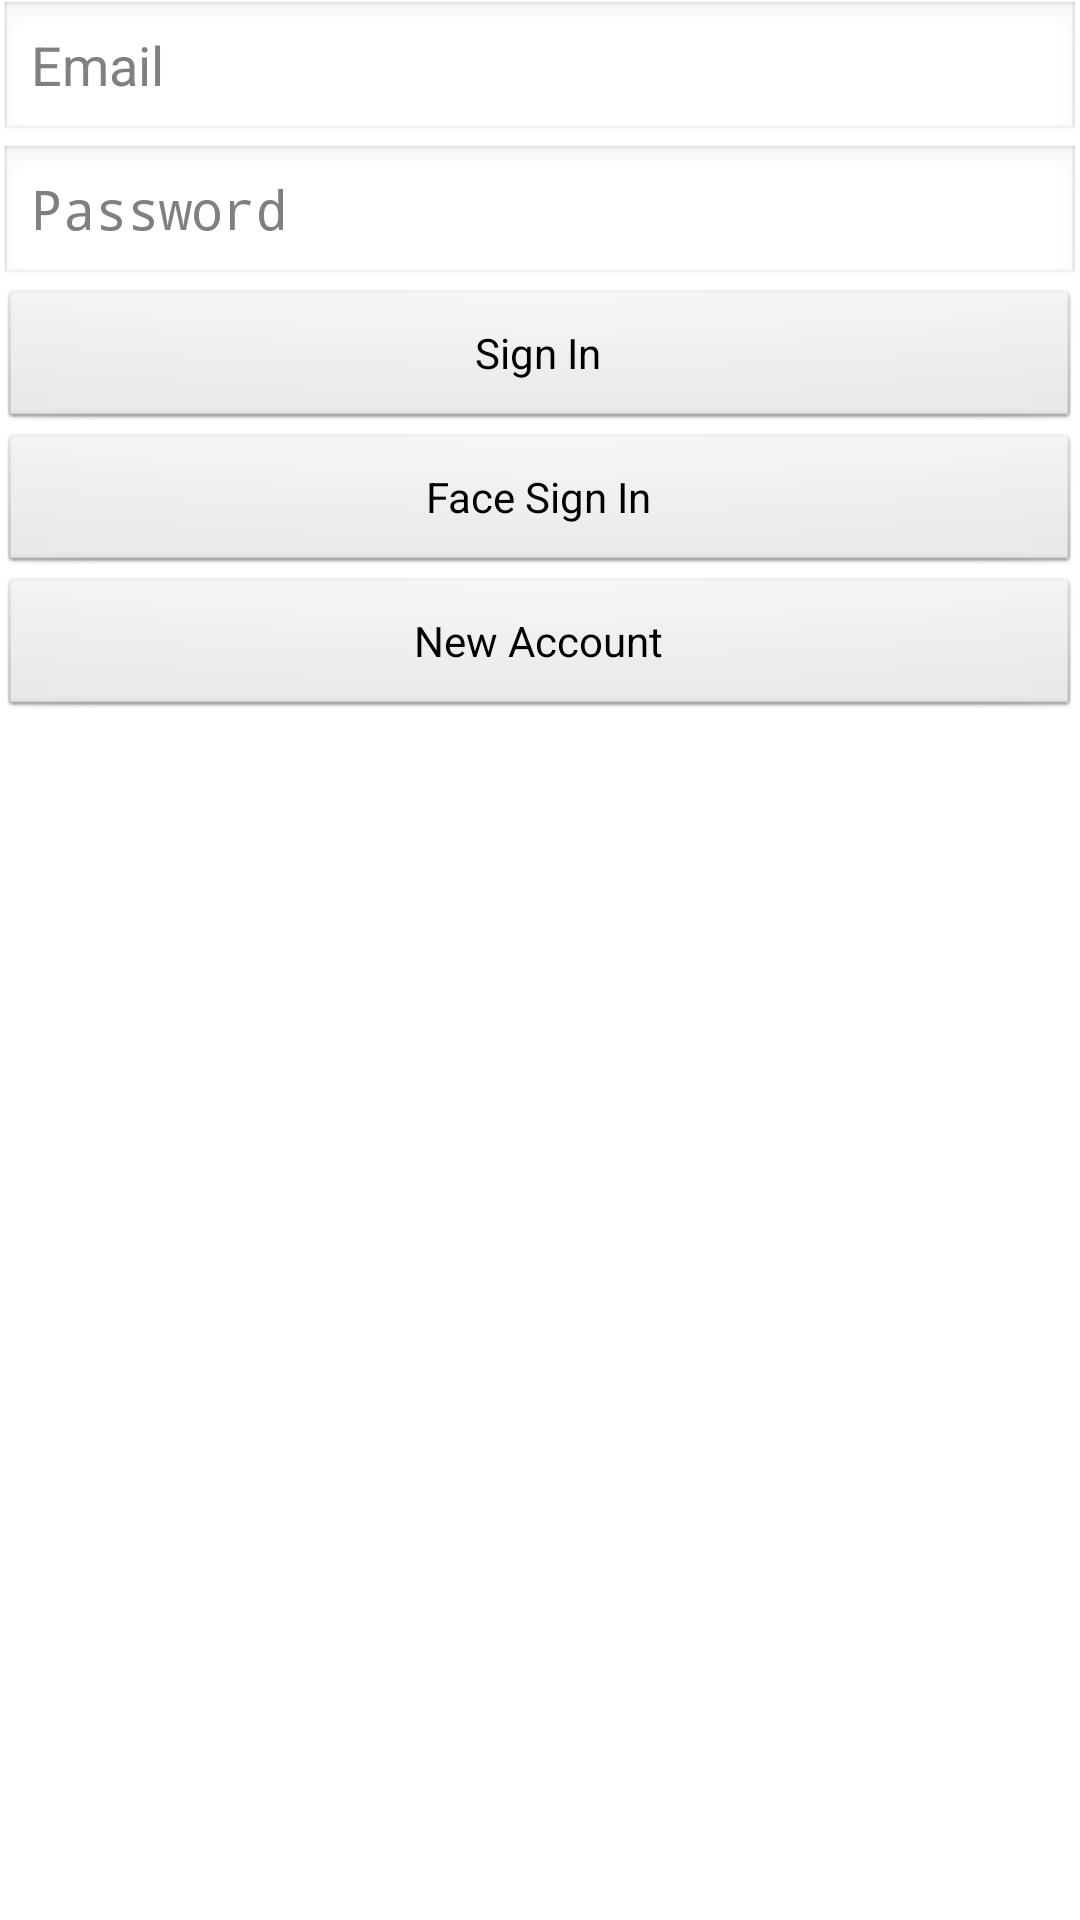

This screen was rendered from an Android layout file. Write that file and the resources it references.
<!-- AndroidManifest.xml: activity theme FullscreenTheme -->
<!-- res/layout/activity_sign_in.xml -->
<RelativeLayout xmlns:android="http://schemas.android.com/apk/res/android"
    xmlns:tools="http://schemas.android.com/tools"
    android:layout_width="match_parent"
    android:layout_height="match_parent"
    android:gravity="center_horizontal"
    android:orientation="vertical"
    android:paddingBottom="@dimen/activity_vertical_margin"
    android:paddingLeft="@dimen/activity_horizontal_margin"
    android:paddingRight="@dimen/activity_horizontal_margin"
    android:paddingTop="@dimen/activity_vertical_margin"
    tools:context="${relativePackage}.${activityClass}" >
    <ScrollView
        android:id="@+id/scrollView1"
        android:layout_width="match_parent"
        android:layout_height="match_parent" >

        <LinearLayout
            android:layout_width="match_parent"
            android:layout_height="wrap_content"
            android:orientation="vertical" >

            <EditText
                android:id="@+id/edtSignInEmail"
                android:layout_width="match_parent"
                android:layout_height="wrap_content"
                android:ems="10"
                android:hint="Email"
                android:inputType="textEmailAddress" />

            <EditText
                android:id="@+id/edtSignInPassword"
                android:layout_width="match_parent"
                android:layout_height="wrap_content"
                android:ems="10"
                android:hint="Password"
                android:inputType="textPassword" />

            <Button
                android:id="@+id/btnSignIn"
                android:layout_width="match_parent"
                android:layout_height="wrap_content"
                android:text="Sign In" />
            
            <Button
                android:id="@+id/btnFaceSignIn"
                android:layout_width="match_parent"
                android:layout_height="wrap_content"
                android:text="Face Sign In" />
            
            <Button
                android:id="@+id/btnNewAccount"
                android:layout_width="match_parent"
                android:layout_height="wrap_content"
                android:text="New Account" />
        </LinearLayout>
    </ScrollView>

</RelativeLayout>
<!-- resources referenced by this layout -->
<resources>
  <style name="FullscreenTheme" parent="@android:style/Theme.NoTitleBar">
          <item name="android:actionBarStyle">@style/FullscreenActionBarStyle</item>
          <item name="android:windowActionBarOverlay">true</item>
          <item name="android:windowBackground">@null</item>
          <item name="metaButtonBarStyle">?android:attr/buttonBarStyle</item>
          <item name="metaButtonBarButtonStyle">?android:attr/buttonBarButtonStyle</item>
      </style>
  <style name="FullscreenActionBarStyle" parent="android:Widget.Holo.ActionBar">
          <item name="android:background">@color/black_overlay</item>
      </style>
</resources>
